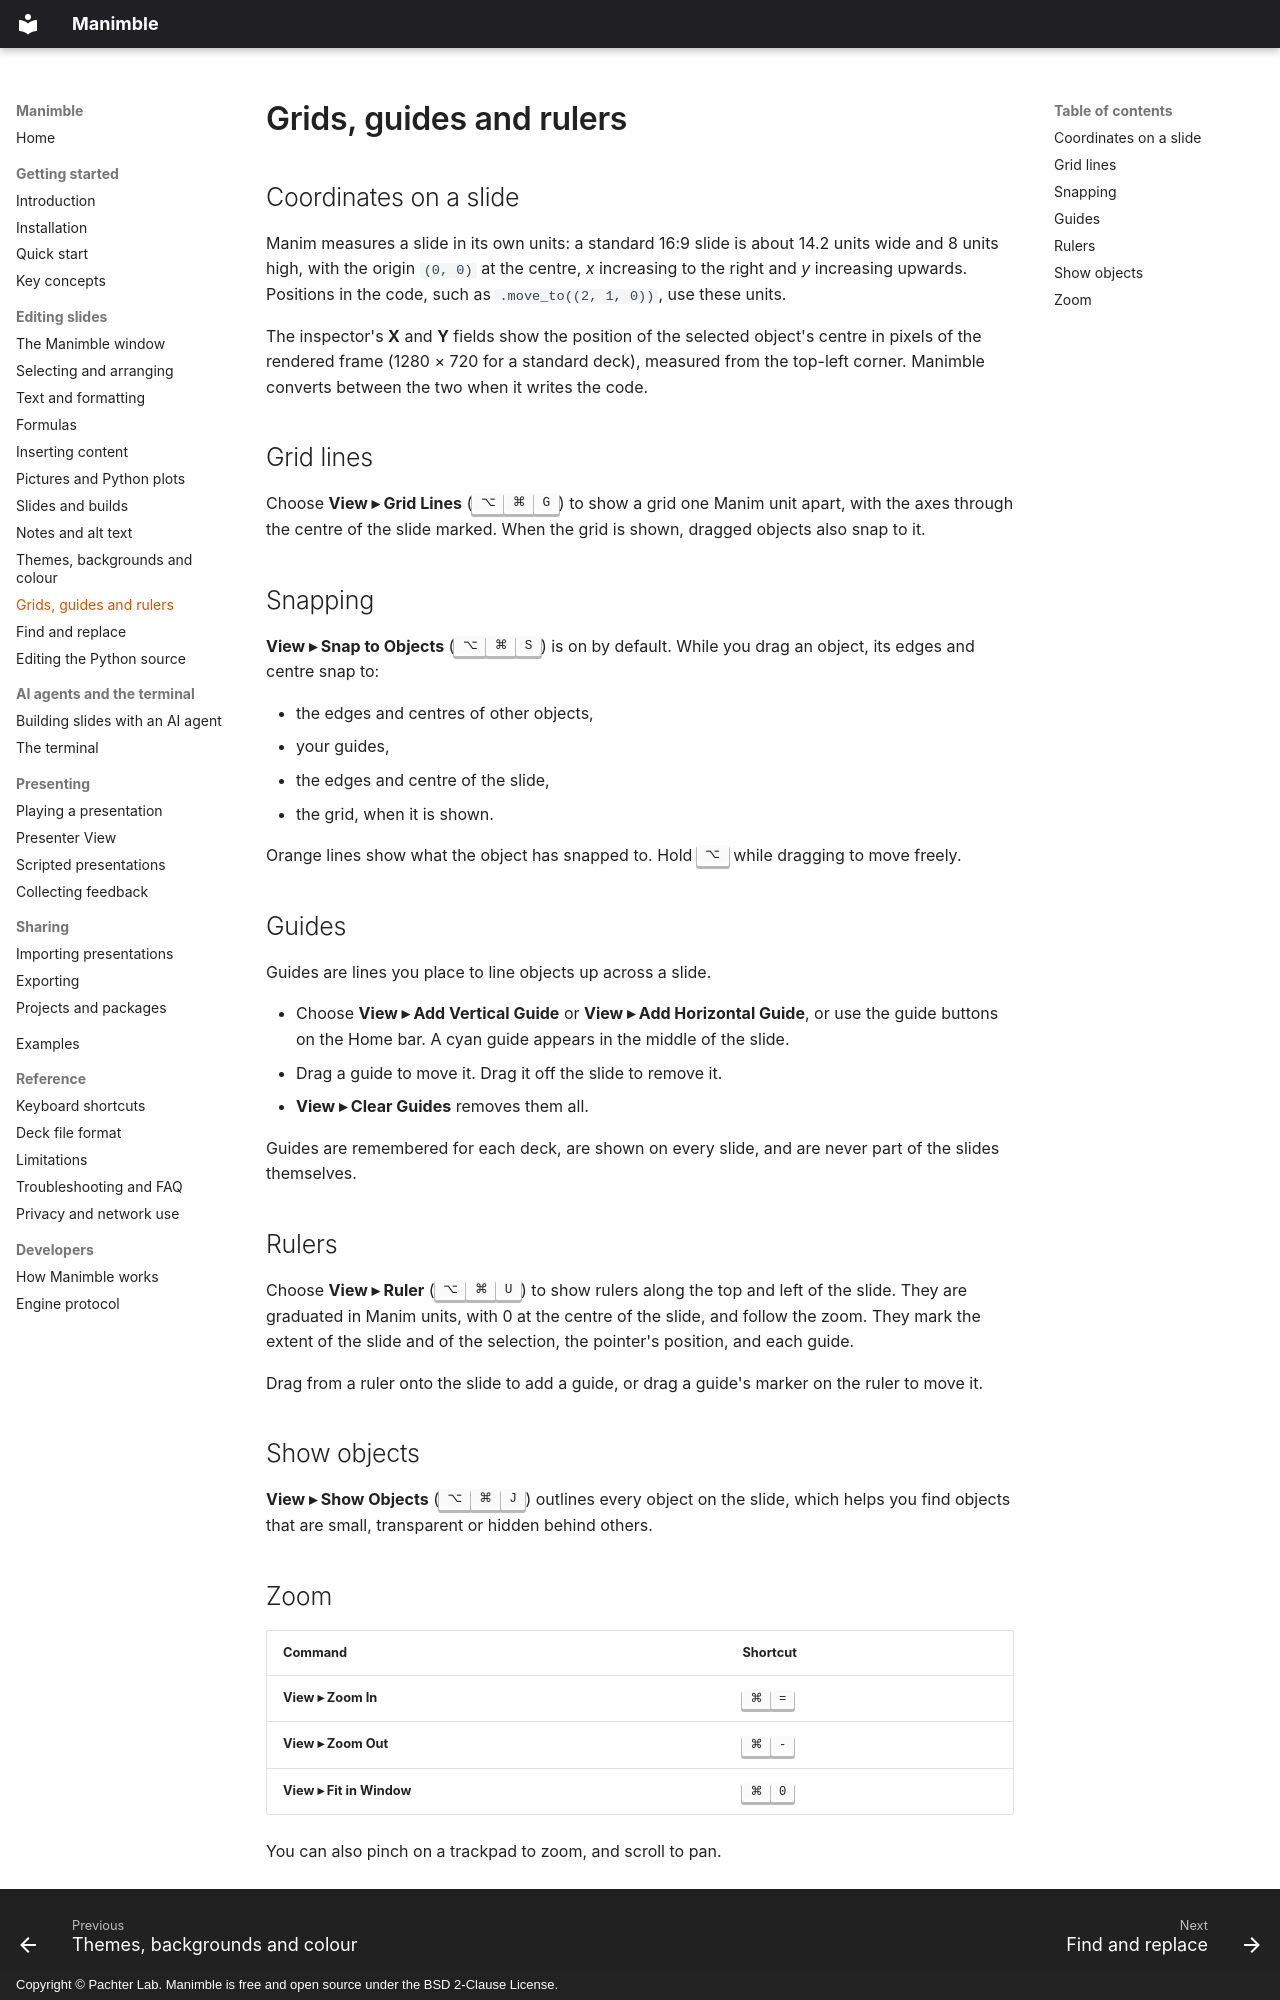

repository: pachterlab/Manimble · page: guide/layout-aids/index.html · generator: mkdocs · copyright: Copyright © Pachter Lab. Manimble is free and open source under the BSD 2-Clause License.

# Grids, guides and rulers

## Coordinates on a slide

Manim measures a slide in its own units: a standard 16:9 slide is about 14.2 units wide and 8 units high, with the
origin `(0, 0)` at the centre, *x* increasing to the right and *y* increasing upwards. Positions in the code, such as
`.move_to((2, 1, 0))`, use these units.

The inspector's **X** and **Y** fields show the position of the selected object's centre in pixels of the rendered
frame (1280 × 720 for a standard deck), measured from the top-left corner. Manimble converts between the two when it
writes the code.

## Grid lines

Choose **View ▸ Grid Lines** (<kbd>⌥</kbd><kbd>⌘</kbd><kbd>G</kbd>) to show a grid one Manim unit apart, with the axes
through the centre of the slide marked. When the grid is shown, dragged objects also snap to it.

## Snapping

**View ▸ Snap to Objects** (<kbd>⌥</kbd><kbd>⌘</kbd><kbd>S</kbd>) is on by default. While you drag an object, its edges
and centre snap to:

- the edges and centres of other objects,
- your guides,
- the edges and centre of the slide,
- the grid, when it is shown.

Orange lines show what the object has snapped to. Hold <kbd>⌥</kbd> while dragging to move freely.

## Guides

Guides are lines you place to line objects up across a slide.

- Choose **View ▸ Add Vertical Guide** or **View ▸ Add Horizontal Guide**, or use the guide buttons on the Home bar.
  A cyan guide appears in the middle of the slide.
- Drag a guide to move it. Drag it off the slide to remove it.
- **View ▸ Clear Guides** removes them all.

Guides are remembered for each deck, are shown on every slide, and are never part of the slides themselves.

## Rulers

Choose **View ▸ Ruler** (<kbd>⌥</kbd><kbd>⌘</kbd><kbd>U</kbd>) to show rulers along the top and left of the slide. They
are graduated in Manim units, with 0 at the centre of the slide, and follow the zoom. They mark the extent of the
slide and of the selection, the pointer's position, and each guide.

Drag from a ruler onto the slide to add a guide, or drag a guide's marker on the ruler to move it.

## Show objects

**View ▸ Show Objects** (<kbd>⌥</kbd><kbd>⌘</kbd><kbd>J</kbd>) outlines every object on the slide, which helps you find
objects that are small, transparent or hidden behind others.
